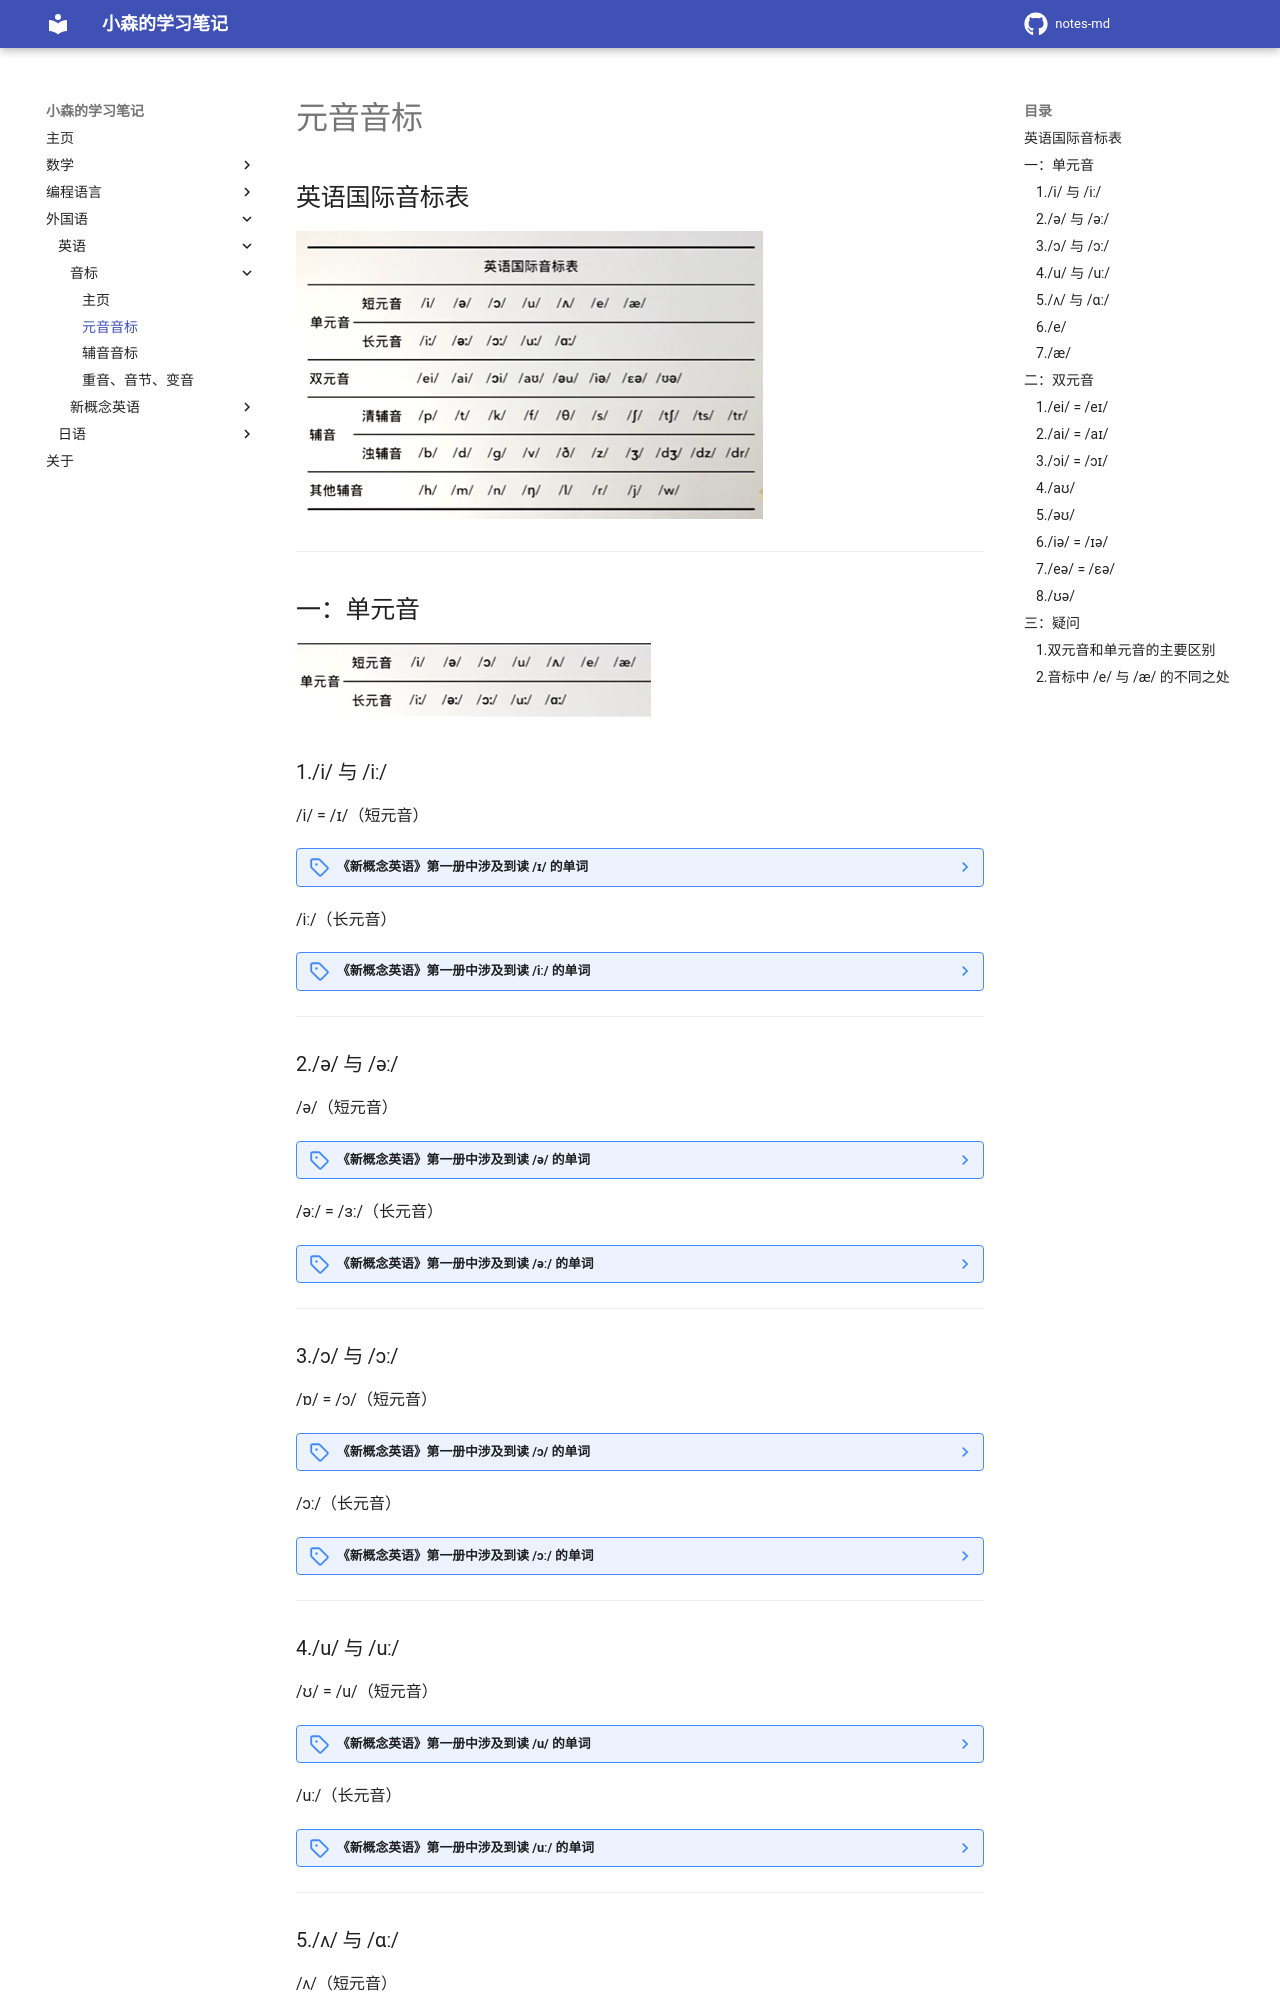

repository: komori-flag/notes-md · page: StudyNotes/Foreign-Language/English/phonetic-symbol/Vowels/index.html · generator: mkdocs

# 元音音标

## 英语国际音标表

![](./img/EnglishIPATable.png)


---
## 一：单元音

![](./img/SingleVowels.png)

### 1./i/ 与 /iː/

/i/ = /ɪ/（短元音）

??? note "《新概念英语》第一册中涉及到读 **/ɪ/** 的单词"
    <font size=4>**miss**</font>&nbsp;&nbsp;<font size=3>`/mɪs/`</font><br>
    <font size=4>**big**</font>&nbsp;&nbsp;<font size=3>`/bɪɡ/`</font><br>
    <font size=4>**is**</font>&nbsp;&nbsp;<font size=3>`/ɪz/`</font><br>
    <font size=4>**it**</font>&nbsp;&nbsp;<font size=3>`/ɪt/`</font><br>
    <font size=4>**this**</font>&nbsp;&nbsp;<font size=3>`/ðɪs/`</font><br>


/iː/（长元音）

??? note "《新概念英语》第一册中涉及到读 **/iː/** 的单词"
    <font size=4>**me**</font>&nbsp;&nbsp;<font size=3>`/miː/`</font><br>
    <font size=4>**please**</font>&nbsp;&nbsp;<font size=3>`/pliːz/`</font><br>
    <font size=4>**teacher**</font>&nbsp;&nbsp;<font size=3>`/ˈtiːtʃə(r)/`</font><br>
    <font size=4>**meet**</font>&nbsp;&nbsp;<font size=3>`/miːt/`</font><br>
    <font size=4>**see**</font>&nbsp;&nbsp;<font size=3>`/siː/`</font><br>


---
### 2./ə/ 与 /əː/

/ə/（短元音）

??? note "《新概念英语》第一册中涉及到读 **/ə/** 的单词"
    <font size=4>**umbrella**</font>&nbsp;&nbsp;<font size=3>`/ʌmˈbrel.ə/`</font><br>
    <font size=4>**number**</font>&nbsp;&nbsp;<font size=3>`/ˈnʌm.bə(r)/`</font><br>
    <font size=4>**teacher**</font>&nbsp;&nbsp;<font size=3>`/ˈtiːtʃə(r)/`</font><br>
    <font size=4>**daughter**</font>&nbsp;&nbsp;<font size=3>`/ˈdɔː.tə(r)/`</font><br>
    <font size=4>**perhaps**</font>&nbsp;&nbsp;<font size=3>`/pə(r)ˈhæps/`</font><br>


/əː/ = /ɜː/（长元音）

??? note "《新概念英语》第一册中涉及到读 **/əː/** 的单词"
    <font size=4>**sir**</font>&nbsp;&nbsp;<font size=3>`/sɜːr/`</font><br>
    <font size=4>**shirt**</font>&nbsp;&nbsp;<font size=3>`/ʃɜːt/`</font><br>
    <font size=4>**skirt**</font>&nbsp;&nbsp;<font size=3>`/skɜːt/`</font>&nbsp;ps：/skɜːt/ --> /sgɜːt/<br>
    <font size=4>**nurse**</font>&nbsp;&nbsp;<font size=3>`/nɜːs/`</font><br>
    <font size=4>**dirty**</font>&nbsp;&nbsp;<font size=3>`/ˈdɜː.ti/`</font><br>


---
### 3./ɔ/ 与 /ɔː/

/ɒ/ = /ɔ/（短元音）

??? note "《新概念英语》第一册中涉及到读 **/ɔ/** 的单词"
    <font size=4>**watch**</font>&nbsp;&nbsp;<font size=3>`/wɒtʃ/`</font><br>
    <font size=4>**what**</font>&nbsp;&nbsp;<font size=3>`/wɒt/`</font><br>
    <font size=4>**job**</font>&nbsp;&nbsp;<font size=3>`/dʒɒb/`</font><br>
    <font size=4>**dog**</font>&nbsp;&nbsp;<font size=3>`/dɒɡ/`</font><br>
    <font size=4>**orange**</font>&nbsp;&nbsp;<font size=3>`/ˈɒr.ɪndʒ/`</font><br>


/ɔː/（长元音）

??? note "《新概念英语》第一册中涉及到读 **/ɔː/** 的单词"
    <font size=4>**your**</font>&nbsp;&nbsp;<font size=3>`/jɔː(r)/`</font><br>
    <font size=4>**tall**</font>&nbsp;&nbsp;<font size=3>`/tɔːl/`</font><br>
    <font size=4>**short**</font>&nbsp;&nbsp;<font size=3>`/ʃɔːt/`</font><br>
    <font size=4>**daughter**</font>&nbsp;&nbsp;<font size=3>`/ˈdɔː.tə(r)/`</font><br>
    <font size=4>**keyboard**</font>&nbsp;&nbsp;<font size=3>`/ˈkiː.bɔːd/`</font><br>

---
### 4./u/ 与 /uː/

/ʊ/ = /u/（短元音）

??? note "《新概念英语》第一册中涉及到读 **/u/** 的单词"
    <font size=4>**book**</font>&nbsp;&nbsp;<font size=3>`/bʊk/`</font><br>
    <font size=4>**good**</font>&nbsp;&nbsp;<font size=3>`/ɡʊd/`</font><br>
    <font size=4>**look**</font>&nbsp;&nbsp;<font size=3>`/lʊk/`</font><br>


/uː/（长元音）

??? note "《新概念英语》第一册中涉及到读 **/uː/** 的单词"
    <font size=4>**food**</font>&nbsp;&nbsp;<font size=3>`/fuːd/`</font><br>
    <font size=4>**school**</font>&nbsp;&nbsp;<font size=3>`/skuːl/`</font><br>
    <font size=4>**too**</font>&nbsp;&nbsp;<font size=3>`/tuː/`</font><br>
    <font size=4>**whose**</font>&nbsp;&nbsp;<font size=3>`/huːz/`</font><br>
    <font size=4>**blue**</font>&nbsp;&nbsp;<font size=3>`/bluː/`</font><br>


---
